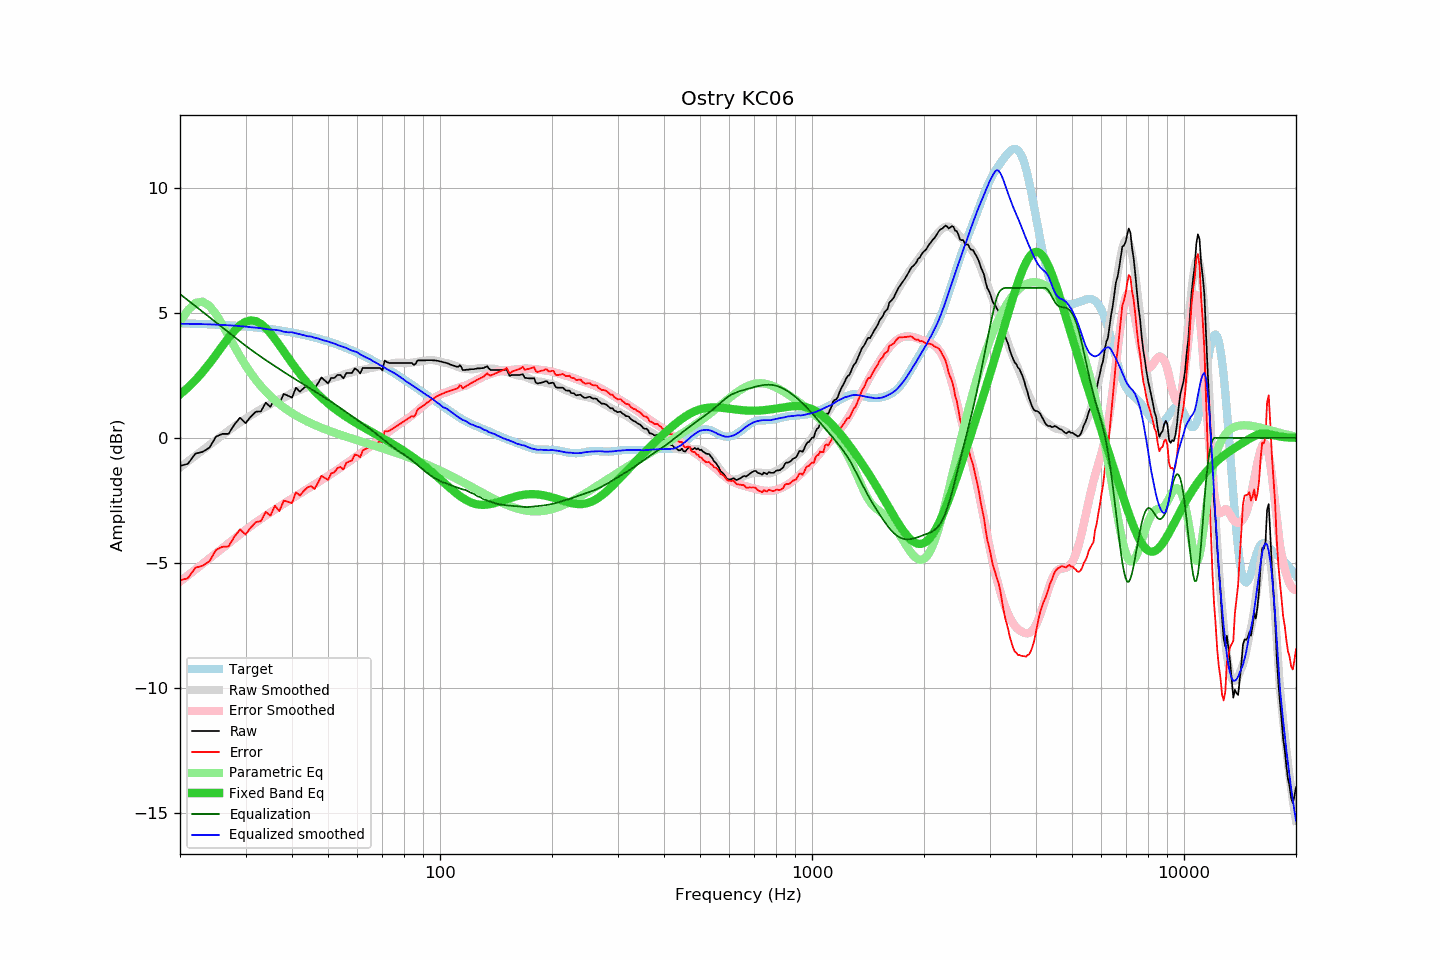

The table this chart was drawn from, first rows:
frequency, raw, error, smoothed, error_smoothed, equalization, parametric_eq, equalized_raw, equalized_smoothed, target
20, -1.12, -5.71, -1.19, -5.75, 5.75, 1.74, 4.63, 4.57, 4.59
21, -1.04, -5.62, -0.95, -5.51, 5.51, 2.01, 4.47, 4.56, 4.58
22, -0.63, -5.20, -0.71, -5.27, 5.27, 2.31, 4.64, 4.56, 4.57
23, -0.56, -5.12, -0.49, -5.05, 5.05, 2.63, 4.48, 4.55, 4.56
24, -0.39, -4.94, -0.28, -4.83, 4.83, 2.98, 4.43, 4.54, 4.55
25, 0.05, -4.49, -0.08, -4.62, 4.62, 3.33, 4.66, 4.53, 4.53
26, 0.16, -4.36, 0.11, -4.41, 4.41, 3.68, 4.57, 4.52, 4.52
27, 0.16, -4.35, 0.29, -4.22, 4.22, 4.00, 4.38, 4.51, 4.51
28, 0.53, -3.96, 0.46, -4.03, 4.03, 4.29, 4.56, 4.49, 4.49
29, 0.81, -3.67, 0.62, -3.86, 3.86, 4.51, 4.66, 4.47, 4.47
30, 0.59, -3.87, 0.77, -3.69, 3.69, 4.65, 4.28, 4.45, 4.46
31, 0.85, -3.59, 0.90, -3.53, 3.53, 4.70, 4.38, 4.43, 4.44
32, 1.05, -3.37, 1.02, -3.39, 3.39, 4.67, 4.43, 4.41, 4.42
33, 1.06, -3.34, 1.15, -3.25, 3.25, 4.56, 4.30, 4.39, 4.40
34, 1.41, -2.97, 1.25, -3.11, 3.11, 4.40, 4.52, 4.36, 4.37
35, 1.24, -3.11, 1.34, -2.99, 2.99, 4.19, 4.23, 4.33, 4.35
36, 1.61, -2.72, 1.46, -2.87, 2.87, 3.96, 4.47, 4.32, 4.33
37, 1.37, -2.93, 1.55, -2.75, 2.75, 3.71, 4.12, 4.30, 4.30
38, 1.76, -2.52, 1.61, -2.64, 2.64, 3.46, 4.40, 4.25, 4.27
39, 1.69, -2.56, 1.69, -2.53, 2.53, 3.22, 4.22, 4.23, 4.25
40, 1.61, -2.61, 1.80, -2.43, 2.43, 2.99, 4.04, 4.23, 4.22
41, 2.01, -2.18, 1.85, -2.33, 2.33, 2.77, 4.34, 4.18, 4.19
42, 1.85, -2.31, 1.92, -2.23, 2.23, 2.57, 4.08, 4.15, 4.15
43, 1.99, -2.13, 1.97, -2.14, 2.14, 2.37, 4.13, 4.11, 4.12
44, 2.10, -1.99, 2.02, -2.05, 2.05, 2.20, 4.14, 4.07, 4.09
45, 2.12, -1.93, 2.10, -1.96, 1.96, 2.03, 4.08, 4.06, 4.05
46, 1.97, -2.05, 2.14, -1.87, 1.87, 1.88, 3.84, 4.01, 4.02
47, 2.19, -1.79, 2.20, -1.78, 1.78, 1.74, 3.97, 3.98, 3.98
48, 2.42, -1.52, 2.24, -1.69, 1.69, 1.61, 4.11, 3.93, 3.94
49, 2.30, -1.60, 2.28, -1.61, 1.61, 1.49, 3.91, 3.89, 3.90
50, 2.18, -1.68, 2.33, -1.53, 1.53, 1.38, 3.71, 3.85, 3.86
51, 2.40, -1.42, 2.37, -1.44, 1.44, 1.27, 3.84, 3.81, 3.82
52, 2.40, -1.38, 2.41, -1.36, 1.36, 1.18, 3.76, 3.77, 3.78
53, 2.52, -1.21, 2.45, -1.28, 1.28, 1.08, 3.79, 3.72, 3.73
54, 2.52, -1.17, 2.48, -1.19, 1.19, 1.00, 3.71, 3.68, 3.69
55, 2.38, -1.26, 2.53, -1.11, 1.11, 0.92, 3.49, 3.64, 3.64
56, 2.60, -1.00, 2.57, -1.03, 1.03, 0.84, 3.62, 3.60, 3.60
57, 2.60, -0.95, 2.59, -0.95, 0.95, 0.77, 3.54, 3.54, 3.55
58, 2.60, -0.90, 2.62, -0.87, 0.87, 0.69, 3.46, 3.49, 3.50
59, 2.78, -0.67, 2.67, -0.79, 0.79, 0.63, 3.57, 3.46, 3.45
60, 2.71, -0.69, 2.71, -0.71, 0.71, 0.56, 3.42, 3.42, 3.40
61, 2.58, -0.77, 2.70, -0.64, 0.64, 0.50, 3.22, 3.34, 3.35
62, 2.80, -0.50, 2.72, -0.56, 0.56, 0.44, 3.36, 3.28, 3.30
63, 2.80, -0.45, 2.74, -0.49, 0.49, 0.38, 3.29, 3.23, 3.25
64, 2.80, -0.40, 2.77, -0.42, 0.42, 0.32, 3.22, 3.19, 3.20
65, 2.80, -0.35, 2.79, -0.34, 0.34, 0.26, 3.14, 3.14, 3.15
66, 2.80, -0.30, 2.81, -0.27, 0.27, 0.21, 3.07, 3.08, 3.09
67, 2.80, -0.24, 2.83, -0.19, 0.19, 0.15, 2.99, 3.02, 3.04
68, 2.80, -0.19, 2.85, -0.12, 0.12, 0.10, 2.91, 2.97, 2.99
69, 2.80, -0.14, 2.87, -0.04, 0.04, 0.05, 2.84, 2.91, 2.93
70, 2.70, -0.18, 2.90, 0.03, -0.03, -0.01, 2.66, 2.87, 2.88
71, 3.10, 0.27, 2.92, 0.11, -0.11, -0.06, 2.99, 2.82, 2.83
72, 3.03, 0.26, 2.93, 0.18, -0.18, -0.11, 2.85, 2.75, 2.77
73, 3.00, 0.28, 2.95, 0.25, -0.25, -0.16, 2.74, 2.70, 2.72
74, 3.00, 0.33, 2.97, 0.32, -0.32, -0.22, 2.68, 2.65, 2.66
75, 3.00, 0.39, 2.99, 0.39, -0.39, -0.27, 2.61, 2.61, 2.61
76, 3.00, 0.44, 3.01, 0.45, -0.45, -0.32, 2.55, 2.56, 2.56
77, 3.00, 0.50, 3.01, 0.51, -0.51, -0.37, 2.49, 2.50, 2.50
78, 3.00, 0.55, 3.01, 0.56, -0.56, -0.42, 2.43, 2.44, 2.45
79, 3.00, 0.61, 3.01, 0.62, -0.62, -0.48, 2.38, 2.39, 2.39
... 553 more rows
